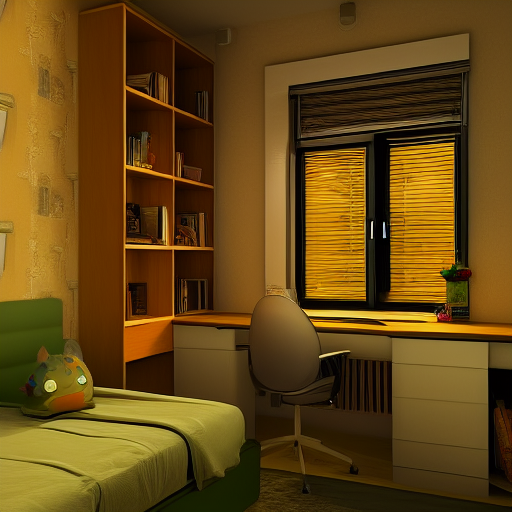
Generation parameters embedded in this image by AUTOMATIC1111 Stable Diffusion web UI or a fork of it (Forge, ...) (PNG 'parameters' text chunk):
room
Steps: 30, Sampler: Euler a, CFG scale: 9, Seed: 1003170674, Size: 512x512, Model hash: 6ce0161689, Model: v1-5-pruned-emaonly, ControlNet: "preprocessor: canny, model: control_sd15_canny [fef5e48e], weight: 1, starting/ending: (0, 1), resize mode: Crop and Resize, pixel perfect: False, control mode: Balanced, preprocessor params: (512, 5, 140)", Version: v1.3.2